Run: headless pygame with SDL's dummy video driver; simulated clock (each Clock.tick advances the game by its frame time, no real sleeping); random seed 0; keys injected as events and as key.get_pressed() state; mouse plan: one left click at the window centre at the start of phase 2, then a move to the lower-right quarter at the start of phase 3.
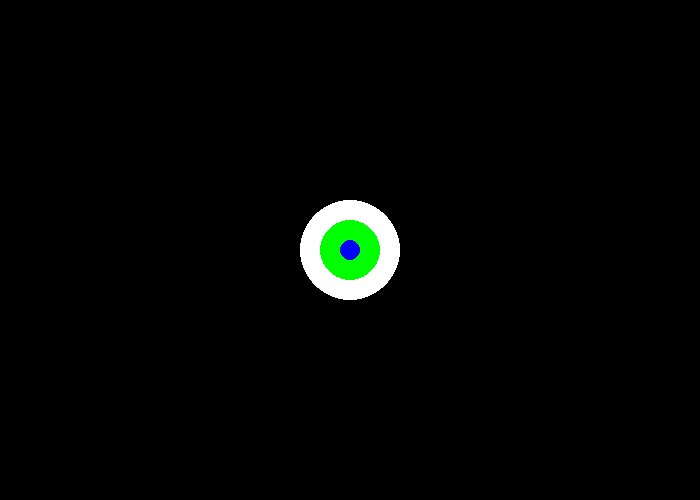
Frame 1 of 4 · flips 1–60 · no input
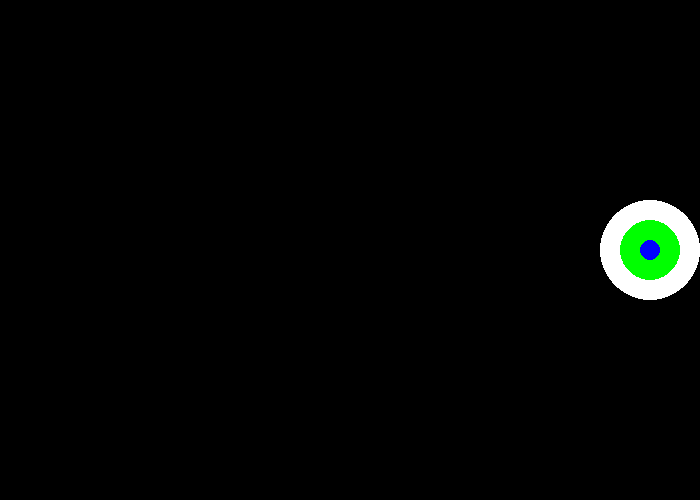
Frame 2 of 4 · flips 61–180 · clicked the window centre · tapped SPACE, RETURN · held RIGHT (→), D
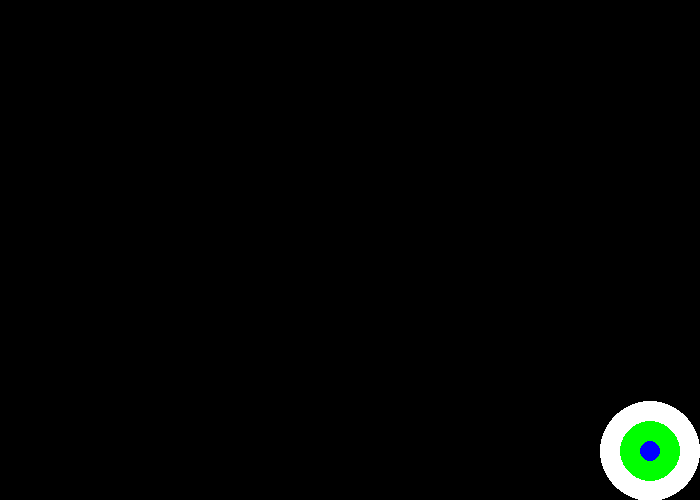
Frame 3 of 4 · flips 181–300 · moved the mouse to the lower-right quarter · held DOWN (↓), S
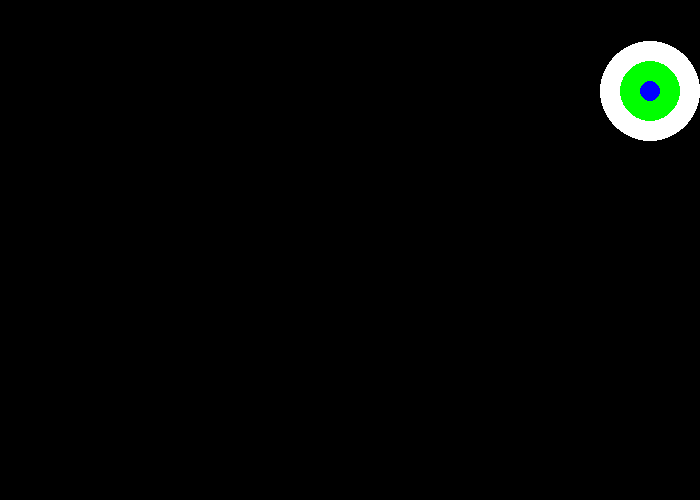
Frame 4 of 4 · flips 301–420 · held LEFT (←), A, UP (↑), W

The pygame program that drew these frames:

import pygame as game
import random

WHITE = (255,255,255)
GREEN = ( 0, 255, 0)
BLACK = (0,0,0)
BLUE = (0,0,255)
RED = (255,0,0)

def drawCircles(screen, x, y):
	game.draw.circle(screen,WHITE,[x,y],50)
	game.draw.circle(screen,GREEN,[x,y],30)
	game.draw.circle(screen,BLUE,[x,y],10)

def main():
	game.init()

	#Defining Variables
	size = (700,500)
	done = False
	x_speed = 0
	y_speed = 0
	x_coord = size[0] // 2
	y_coord = size[1] // 2

	clock = game.time.Clock()
	font = game.font.SysFont('Calibri', 25, True, False)
	text = font.render("I EAT ASS",True, WHITE)

	game.display.set_caption("EAT THIS ASS BOI")
	screen = game.display.set_mode(size)
	game.mouse.set_visible(False)


	while not done:
		for event in game.event.get(): # getting what the user did
			if (event.type == game.QUIT):
				print("You are trying to quit") #i COULD USE THIS FOR A KEYLOGGER
				done = True
			elif (event.type == game.KEYDOWN):
				if event.key == game.K_LEFT:
					x_speed = -3
				elif (event.key == game.K_RIGHT):
					x_speed = 3
				elif (event.key == game.K_UP):
					y_speed = -3
				elif (event.key == game.K_DOWN):
					y_speed = 3
			elif (event.type == game.KEYUP):
				if(event.key == game.K_LEFT or event.key == game.K_RIGHT):
					x_speed = 0
				elif(event.key == game.K_UP or event.key == game.K_DOWN):
					y_speed = 0
		screen.fill(BLACK)
		#pos = game.mouse.get_pos()		Gets the position of the mouse
		if (x_coord < 650 and x_coord > 50):
			x_coord += x_speed
		elif (x_coord > 650):
			if (x_speed < 0):
				x_coord += x_speed
		elif (x_coord < 50):
			if (x_speed > 0):
				x_coord += x_speed	#weird error going on here...			
		if (y_coord < 450 and y_coord > 50):
			y_coord += y_speed
		elif (y_coord > 450):
			if (y_speed < 0):
				y_coord += y_speed
		elif (y_coord < 50):
			if (y_speed > 0):
				y_coord += y_speed		
		drawCircles(screen, x_coord, y_coord)
		game.display.flip()
		clock.tick(60) #Faster makes it look ridiculous lmao
	game.quit()
main()
